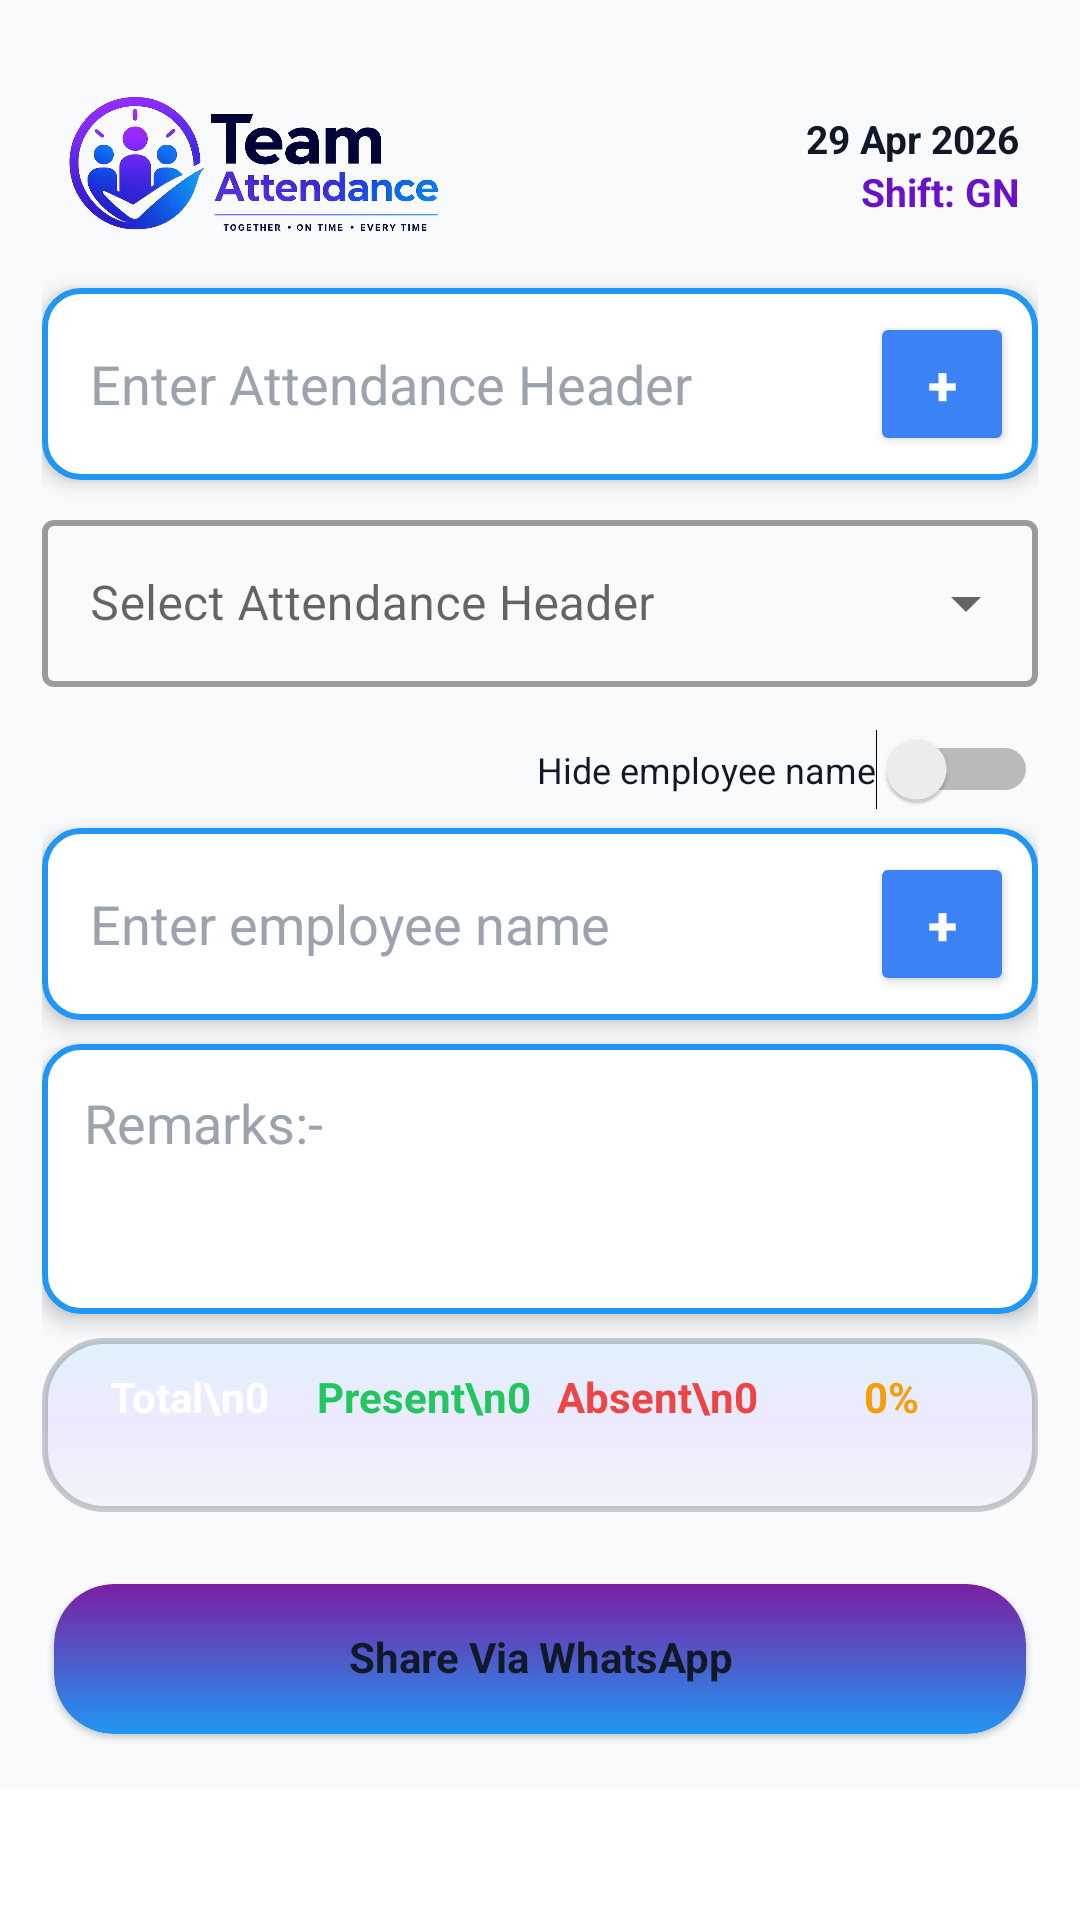

Reconstruct the res/layout file that produces this screen, plus the resources it refers to.
<!-- AndroidManifest.xml: application theme Theme.MyApplication -->
<!-- res/layout/attendance.xml -->
<?xml version="1.0" encoding="utf-8"?>
<androidx.core.widget.NestedScrollView
    xmlns:android="http://schemas.android.com/apk/res/android"
    xmlns:app="http://schemas.android.com/apk/res-auto"
    android:id="@+id/mainScrollView"
    android:layout_width="match_parent"
    android:layout_height="match_parent"
    android:fillViewport="true"
    android:clipToPadding="false"
    android:paddingBottom="260dp"
    android:fitsSystemWindows="true"
    android:overScrollMode="always"
    android:scrollbars="none"
    android:background="@color/screen_bg">

    <LinearLayout
        android:layout_width="match_parent"
        android:layout_height="wrap_content"
        android:orientation="vertical"
        android:padding="14dp"
        android:paddingBottom="280dp"
        android:background="@color/surface_bg"
        android:descendantFocusability="beforeDescendants"
        android:animateLayoutChanges="true">

        
        <LinearLayout
            android:layout_width="match_parent"
            android:layout_height="wrap_content"
            android:orientation="horizontal"
            android:gravity="center_vertical"
            android:padding="6dp">

            <ImageView
                android:id="@+id/imgLogo"
                android:layout_width="130dp"
                android:layout_height="70dp"
                android:src="@drawable/team_logo"
                android:scaleType="fitCenter" />

            <LinearLayout
                android:layout_width="0dp"
                android:layout_height="wrap_content"
                android:layout_weight="1"
                android:orientation="vertical"
                android:gravity="end"
                android:paddingStart="10dp">

                <TextView
                    android:id="@+id/tvDate"
                    android:layout_width="wrap_content"
                    android:layout_height="wrap_content"
                    android:text="29 Apr 2026"
                    android:textColor="@color/text_primary"
                    android:textSize="13sp"
                    android:textStyle="bold" />

                <TextView
                    android:id="@+id/tvShift"
                    android:layout_width="wrap_content"
                    android:layout_height="wrap_content"
                    android:text="Shift: GN"
                    android:textColor="#6A11CB"
                    android:textSize="13sp"
                    android:textStyle="bold" />

            </LinearLayout>
        </LinearLayout>

        
        <LinearLayout
            android:orientation="horizontal"
            android:background="@drawable/bg_input_field"
            android:elevation="4dp"
            android:padding="8dp"
            android:layout_marginBottom="8dp"
            android:layout_width="match_parent"
            android:layout_height="wrap_content">

            <EditText
                android:id="@+id/etNewHeader"
                android:hint="Enter Attendance Header"
                android:background="@android:color/transparent"
                android:layout_weight="1"
                android:padding="8dp"
                android:textColor="@color/text_primary"
                android:textColorHint="#9CA3AF"
                android:layout_width="0dp"
                android:layout_height="wrap_content" />

            <Button
                android:id="@+id/btnAddHeader"
                android:text="+"
                android:textSize="18sp"
                android:textStyle="bold"
                android:textColor="#FFFFFF"
                android:backgroundTint="#3B82F6"
                android:layout_marginStart="8dp"
                android:layout_width="48dp"
                android:layout_height="48dp" />
        </LinearLayout>

        
        <com.google.android.material.textfield.TextInputLayout
            style="@style/Widget.MaterialComponents.TextInputLayout.OutlinedBox.ExposedDropdownMenu"
            android:layout_width="match_parent"
            android:layout_height="wrap_content"
            android:layout_marginBottom="6dp"
            android:hint="Select Attendance Header"
            app:boxStrokeWidth="2dp">

            <AutoCompleteTextView
                android:id="@+id/dropdownHeader"
                android:layout_width="match_parent"
                android:layout_height="wrap_content"
                android:inputType="none" />

        </com.google.android.material.textfield.TextInputLayout>

        
        <com.google.android.material.chip.ChipGroup
            android:id="@+id/chipGroupHeader"
            android:layout_width="match_parent"
            android:layout_height="wrap_content"
            android:layout_marginBottom="8dp"
            app:singleLine="false"
            app:chipSpacing="6dp" />

        
        <LinearLayout
            android:layout_width="match_parent"
            android:layout_height="wrap_content"
            android:gravity="end"
            android:orientation="vertical">

            <Switch
                android:id="@+id/switchHideName"
                android:layout_width="wrap_content"
                android:layout_height="wrap_content"
                android:text="Hide employee name"
                android:textSize="12sp"
                android:textColor="@color/text_primary"
                android:layout_marginBottom="6dp" />
        </LinearLayout>

        
        <LinearLayout
            android:orientation="horizontal"
            android:background="@drawable/bg_input_field"
            android:elevation="4dp"
            android:padding="8dp"
            android:layout_marginBottom="8dp"
            android:layout_width="match_parent"
            android:layout_height="wrap_content">

            <EditText
                android:id="@+id/etName"
                android:hint="Enter employee name"
                android:background="@android:color/transparent"
                android:layout_weight="1"
                android:padding="8dp"
                android:textColor="@color/text_primary"
                android:textColorHint="#9CA3AF"
                android:layout_width="0dp"
                android:layout_height="wrap_content" />

            <Button
                android:id="@+id/btnAdd"
                android:text="+"
                android:textSize="18sp"
                android:textStyle="bold"
                android:textColor="#FFFFFF"
                android:backgroundTint="#3B82F6"
                android:layout_marginStart="8dp"
                android:layout_width="48dp"
                android:layout_height="48dp" />
        </LinearLayout>

        
        <LinearLayout
            android:orientation="vertical"
            android:background="@drawable/bg_input_field"
            android:elevation="4dp"
            android:padding="8dp"
            android:layout_marginBottom="8dp"
            android:layout_width="match_parent"
            android:layout_height="90dp">

            <EditText
                android:id="@+id/etRemark"
                android:hint="Remarks:-"
                android:background="@android:color/transparent"
                android:padding="6dp"
                android:textColor="@color/text_primary"
                android:textColorHint="#9CA3AF"
                android:gravity="top|start"
                android:inputType="textMultiLine"
                android:maxLines="4"
                android:scrollHorizontally="false"
                android:layout_width="match_parent"
                android:layout_height="match_parent" />
        </LinearLayout>

        
        <LinearLayout
            android:orientation="horizontal"
            android:background="@drawable/rounded"
            android:elevation="4dp"
            android:padding="10dp"
            android:layout_marginBottom="8dp"
            android:layout_width="match_parent"
            android:layout_height="58dp">

            <TextView
                android:id="@+id/tvTotal"
                android:text="Total\n0"
                android:gravity="center"
                android:textStyle="bold"
                android:textColor="#FFFFFF"
                android:layout_weight="1"
                android:layout_width="0dp"
                android:layout_height="wrap_content" />

            <TextView
                android:id="@+id/tvPresent"
                android:text="Present\n0"
                android:textColor="#22C55E"
                android:gravity="center"
                android:textStyle="bold"
                android:layout_weight="1"
                android:layout_width="0dp"
                android:layout_height="wrap_content" />

            <TextView
                android:id="@+id/tvAbsent"
                android:text="Absent\n0"
                android:textColor="#EF4444"
                android:gravity="center"
                android:textStyle="bold"
                android:layout_weight="1"
                android:layout_width="0dp"
                android:layout_height="wrap_content" />

            <TextView
                android:id="@+id/tvPercentage"
                android:text="0%"
                android:textColor="#F59E0B"
                android:gravity="center"
                android:textStyle="bold"
                android:layout_weight="1"
                android:layout_width="0dp"
                android:layout_height="wrap_content" />
        </LinearLayout>

        
        <androidx.recyclerview.widget.RecyclerView
            android:id="@+id/recyclerView"
            android:layout_width="match_parent"
            android:layout_height="wrap_content"
            android:nestedScrollingEnabled="false"
            android:focusable="false"
            android:focusableInTouchMode="false"
            android:overScrollMode="never"
            android:layout_marginBottom="12dp" />

        
        <com.google.android.material.card.MaterialCardView
            android:id="@+id/btnSharetask"
            android:layout_width="match_parent"
            android:layout_height="50dp"
            android:layout_margin="4dp"
            app:cardCornerRadius="20dp">

            <LinearLayout
                android:layout_width="match_parent"
                android:layout_height="match_parent"
                android:orientation="vertical"
                android:background="@drawable/bg_tri_color"
                android:gravity="center">

                <TextView
                    android:layout_width="match_parent"
                    android:layout_height="wrap_content"
                    android:text="Share Via WhatsApp"
                    android:gravity="center"
                    android:textStyle="bold"
                    android:textColor="@color/text_primary"
                    android:includeFontPadding="false" />
            </LinearLayout>

        </com.google.android.material.card.MaterialCardView>

    </LinearLayout>

</androidx.core.widget.NestedScrollView>
<!-- resources referenced by this layout -->
<resources>
  <color name="screen_bg">#FFFFFF</color>
  <color name="surface_bg">#F8FAFC</color>
  <color name="text_primary">#111827</color>
  <!-- drawable bg_input_field (drawable) -->
  <?xml version="1.0" encoding="utf-8"?>
  <shape xmlns:android="http://schemas.android.com/apk/res/android">
      <solid android:color="#FFFFFF"/>
      <stroke android:width="1dp" android:color="#BDBDBD"/>
      <corners android:radius="12dp"/>
      <padding
          android:left="8dp"
          android:top="8dp"
          android:right="8dp"
          android:bottom="8dp"/>
  
      <stroke
          android:width="2dp"
          android:color="#2196F3"/>  
  
  
  
  
  
  </shape>
  <!-- drawable bg_tri_color (drawable) -->
  <shape xmlns:android="http://schemas.android.com/apk/res/android">
  
      
      <gradient
          android:startColor="#7B1FA2"
  
          android:endColor="#2196F3"
          android:angle="270"/>
  
      
      <corners
          android:topLeftRadius="20dp"
          android:topRightRadius="20dp"
          android:bottomLeftRadius="20dp"
          android:bottomRightRadius="20dp"/>
  
  
  
  
  </shape>
  <!-- drawable rounded (drawable) -->
  <shape xmlns:android="http://schemas.android.com/apk/res/android">
  
      
      <gradient
          android:startColor="#E0F2FE"
          android:centerColor="#EDE9FE"
          android:endColor="#F1F5F9"
          android:angle="270"/>
  
      
      <corners
          android:topLeftRadius="20dp"
          android:topRightRadius="20dp"
          android:bottomLeftRadius="20dp"
          android:bottomRightRadius="20dp"/>
  
  
  
  
      <stroke
          android:width="2dp"
          android:color="#33000000"/>
  
  
  
  
  </shape>
  <!-- drawable team_logo: png bitmap (drawable, 323718 bytes) -->
  <style name="Theme.MyApplication" parent="Theme.MaterialComponents.DayNight.NoActionBar">
  
  
  
  
          <item name="android:windowBackground">@color/screen_bg</item>
          <item name="android:navigationBarColor">@color/screen_bg</item>
          <item name="android:statusBarColor">@color/screen_bg</item>
  
  
  
  
          <item name="colorSecondary">#03DAC5</item>
          <item name="colorOnSecondary">#000000</item>
  
  
  
      </style>
</resources>
